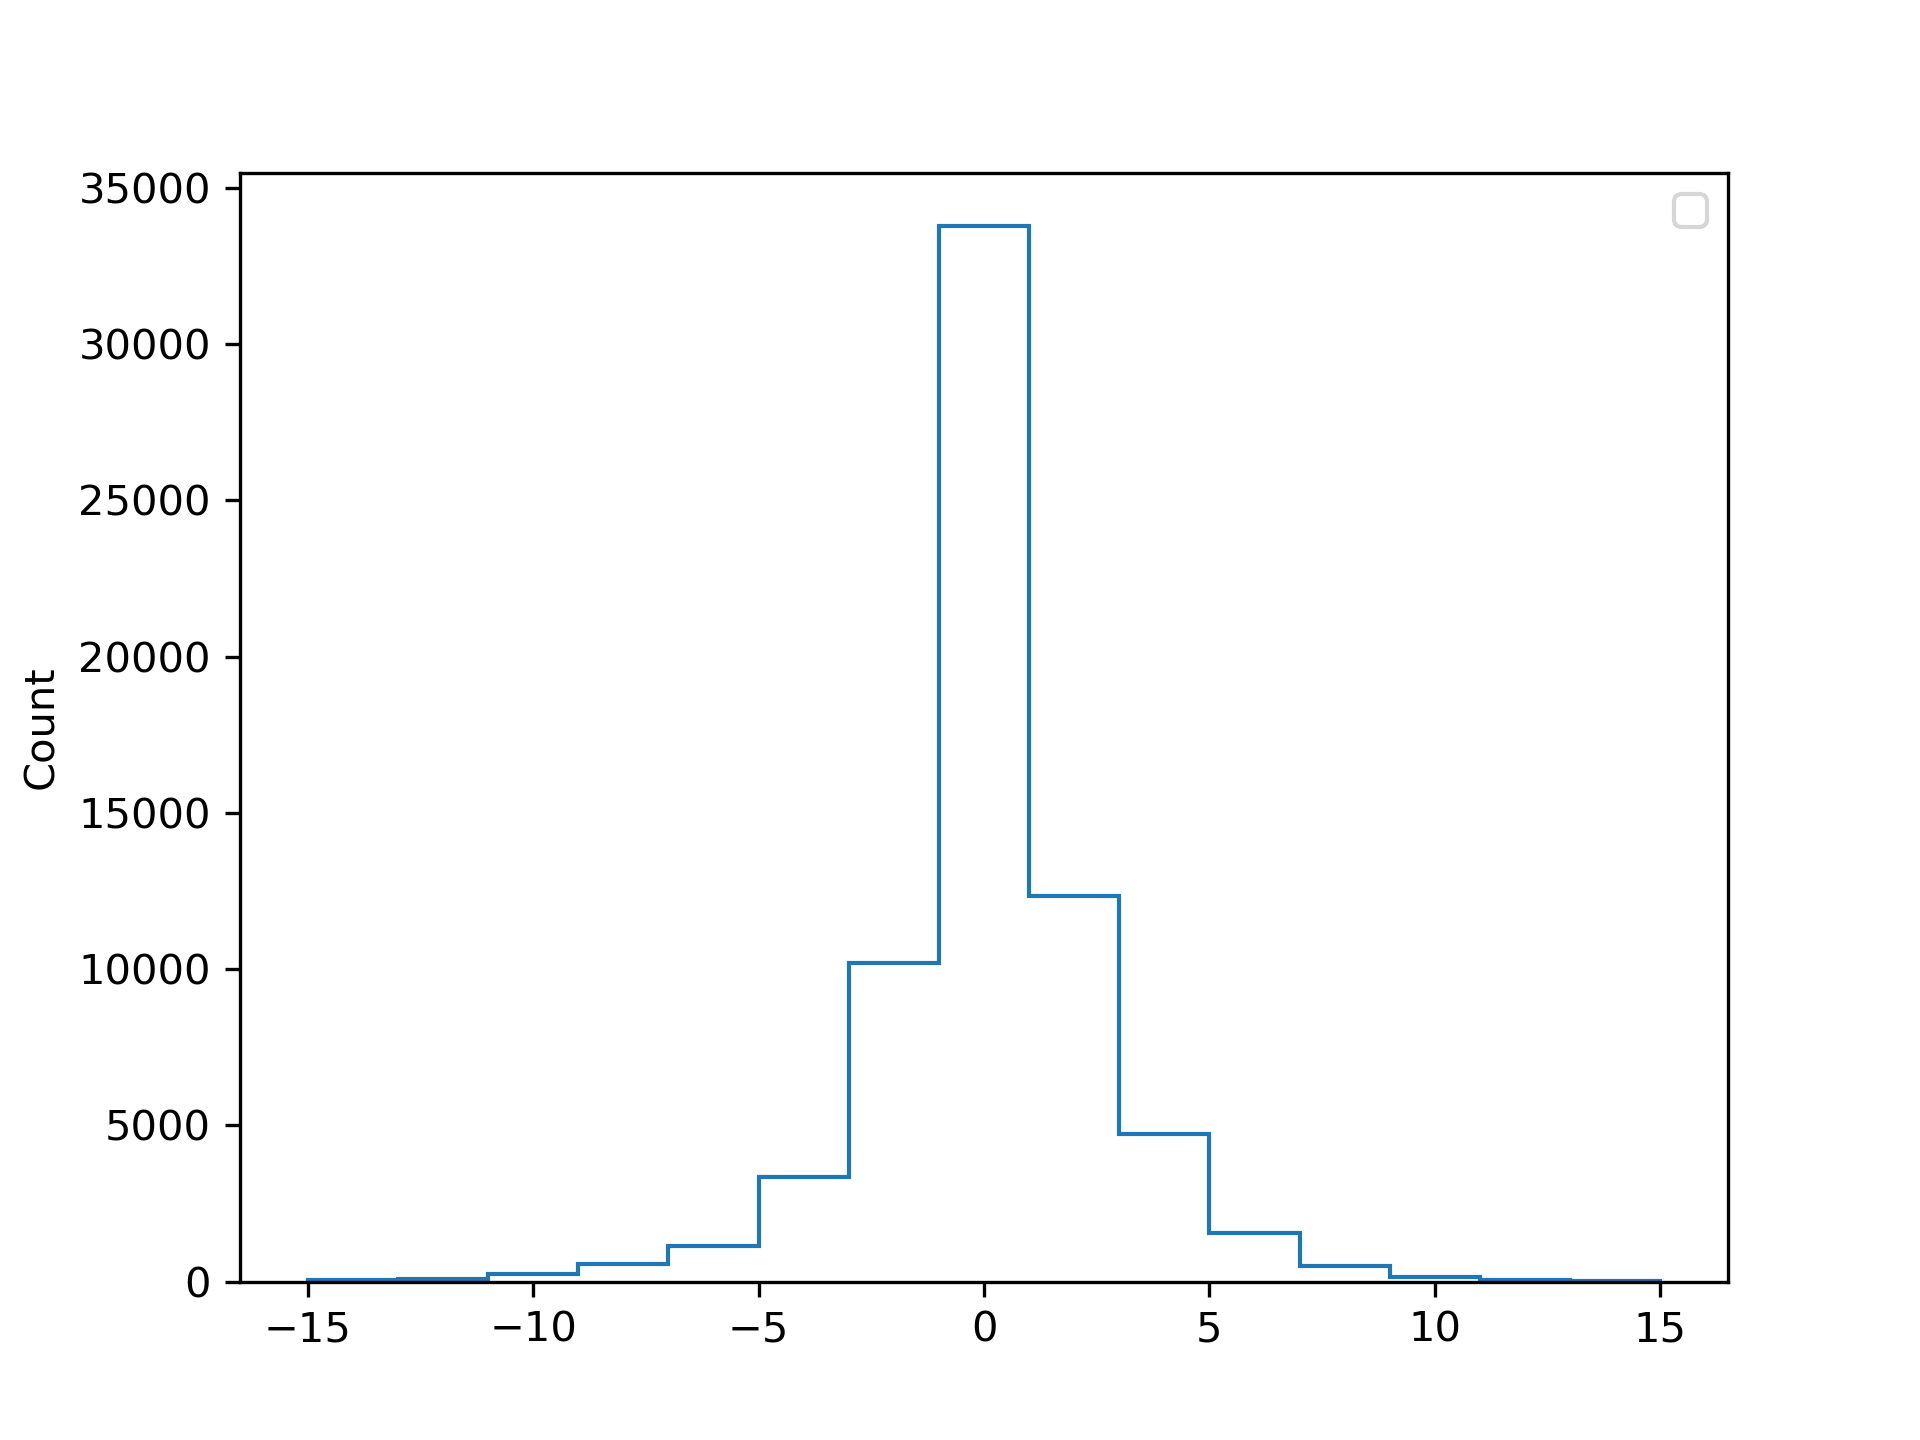

Values plotted in this chart, from the file beside it:
, difference
36975451, 2.864
36975452, -1.46
36975453, 0.71
36975454, 0.898
36975455, 2.523
36975456, -3.324
36991787, -0.3981
36991788, -0.3734
36991789, 0.3218
36991790, -0.6164
36991791, -0.2085
36991792, 0.4326
36991793, -2.31
36991794, 0.4322
36991795, 0.3218
36991796, -0.3981
36987706, 6.270539643082884e-13
36987707, -8.073658661089667e-05
36987708, -7.140450179576874e-06
36984387, 2.167
36984388, 2.167
36984389, 0.0
36973916, -4.3175411541085396e-05
36973917, 0.0
36973918, -1.108
36973919, -1.107
37014846, 1.061
37014847, 0.1469
37014848, -0.9621
37014849, 1.061
37014850, 1.775
37014851, -0.9619
37014852, -0.1583
37014853, -0.8744
36991461, -0.006136
36991462, 0.03083
36991463, 2.703
36991464, 2.689
36991465, 3.282
36991466, 0.03052
36991467, 0.09442
36991468, 0.01355
36991469, 2.703
36991470, 2.703
36969580, 0.0
36969581, -2.7008994589294844e-05
37015999, -0.001487
37016000, 2.511768570911954e-12
36972482, -1.774
36972483, -2.379
36972484, -2.379
36972485, 0.1138
36972486, -2.379
36972487, 0.1138
36972488, 0.1138
36972489, -1.783
36973802, 1.908
36973803, 0.0
37016100, -0.0006151
37016101, 0.0
... 68,777 more rows
